Dataset: dataset (GitHub, negiadventures/traffic-sign-detect-and-recognize). Classes: bicycle and pedestrian, bicycle route, block ahead, bus only, bus stop, do not block, do not enter, end school zone, exit only, height limit, hospital, left lane must, left on green arrow only, no access, no left turn, no parking, no pedestrian, no right turn, no trucks, no turn on red, no u-turn, one way, one way left, one way right, only two way, parking, pedestrian crossing, right or through, road construction ahead, road work ahead, school, slight left, speed limit 18, speed limit 20, speed limit 25, speed limit 27, speed limit 30, speed limit 40, stop, traffic light, u-turn permitted ahead, watch for motorcycles, workers ahead, yield.

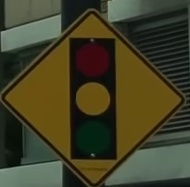
Label: traffic light

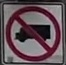
Label: no trucks

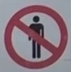
Label: no pedestrian

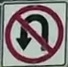
Label: no u-turn

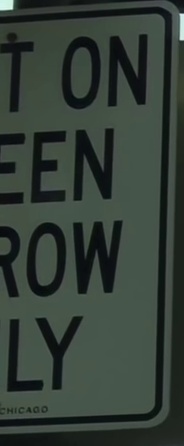
Label: left on green arrow only

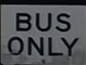
Label: bus only
